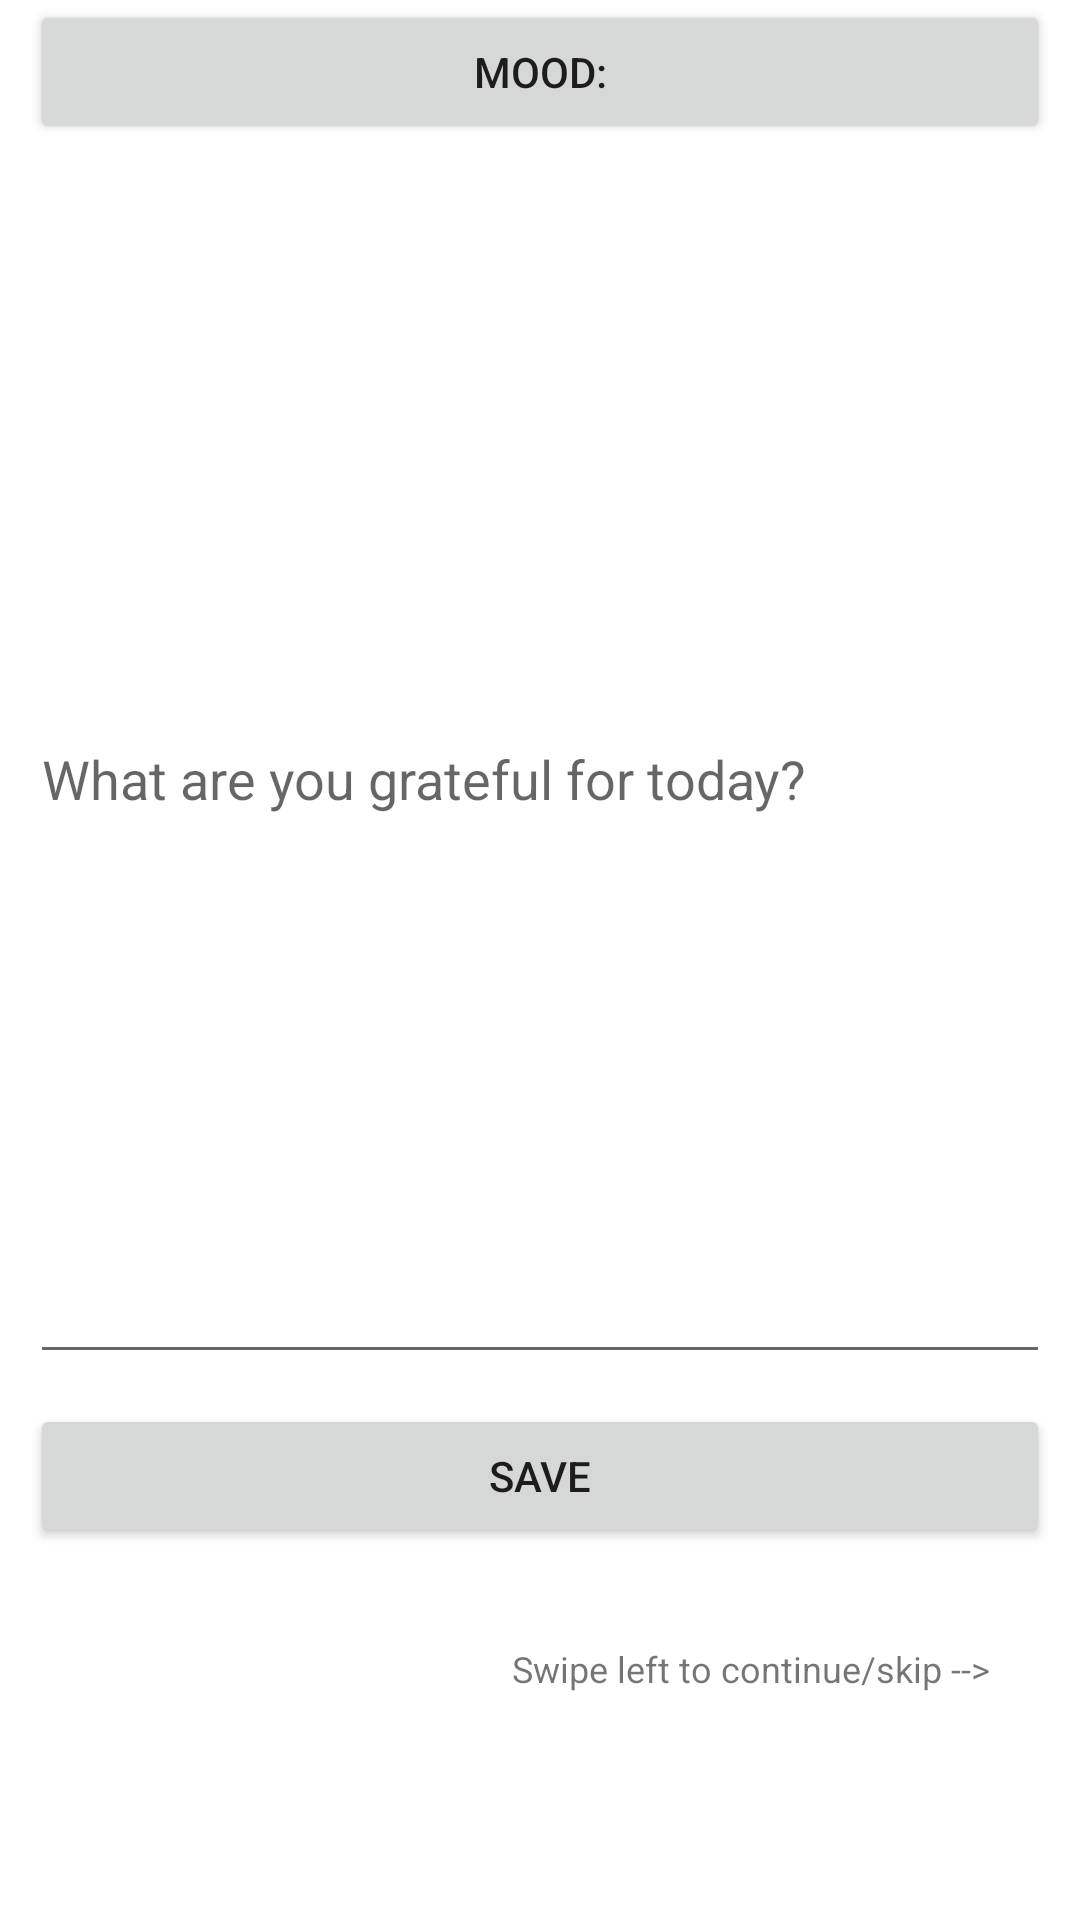

The Android layout XML behind this screen, and the referenced resources:
<!-- AndroidManifest.xml: application theme Theme.GratitudeJournal -->
<!-- res/layout/activity_compose.xml -->
<?xml version="1.0" encoding="utf-8"?>
<androidx.constraintlayout.widget.ConstraintLayout
    xmlns:android="http://schemas.android.com/apk/res/android"
    xmlns:app="http://schemas.android.com/apk/res-auto"
    xmlns:tools="http://schemas.android.com/tools"
    android:layout_width="match_parent"
    android:layout_height="match_parent"
    tools:context=".ComposeActivity">

    <Button
        android:id="@+id/btnMood"
        android:layout_width="match_parent"
        android:layout_height="wrap_content"
        android:layout_margin="10dp"
        android:layout_marginTop="20dp"
        app:layout_constraintEnd_toEndOf="parent"
        tools:layout_editor_absoluteY="58dp"
        android:text="Mood:"
        tools:ignore="MissingConstraints" />

    <EditText
        android:id="@+id/etText"
        app:layout_constraintTop_toBottomOf="@+id/btnMood"
        android:layout_width="match_parent"
        android:layout_height="400dp"
        android:ems="10"
        android:hint="@string/what_are_you_grateful_for_today"
        android:layout_margin="10dp" />

        <Button
            android:id="@+id/btnSave"
            app:layout_constraintTop_toBottomOf="@+id/etText"
            android:layout_width="match_parent"
            android:layout_height="wrap_content"
            android:text="@string/save"
            android:layout_margin="10dp" />

        <TextView
            android:id="@+id/tvSwipeLeft"
            android:layout_width="wrap_content"
            android:layout_height="wrap_content"
            android:layout_marginTop="80dp"
            android:text="@string/swipe_left_to_continue_skip"
            android:textSize="12sp"
            android:layout_marginEnd="30dp"
            app:layout_constraintRight_toRightOf="parent"
            app:layout_constraintTop_toTopOf="@id/btnSave"
            tools:ignore="MissingConstraints" />


</androidx.constraintlayout.widget.ConstraintLayout>
<!-- resources referenced by this layout -->
<resources>
  <string name="save">Save</string>
  <string name="swipe_left_to_continue_skip">Swipe left to continue/skip --&gt;</string>
  <string name="what_are_you_grateful_for_today">What are you grateful for today?</string>
  <style name="Theme.GratitudeJournal" parent="Theme.MaterialComponents.DayNight.DarkActionBar">
          
          <item name="colorPrimary">@color/purple_500</item>
          <item name="colorPrimaryVariant">@color/purple_700</item>
          <item name="colorOnPrimary">@color/white</item>
          
          <item name="colorSecondary">@color/teal_200</item>
          <item name="colorSecondaryVariant">@color/teal_700</item>
          <item name="colorOnSecondary">@color/black</item>
          
          <item name="android:statusBarColor" tools:targetApi="l">?attr/colorPrimaryVariant</item>
          
      </style>
  <color name="purple_500">#FF6200EE</color>
  <color name="purple_700">#FF3700B3</color>
  <color name="white">#FFFFFFFF</color>
  <color name="teal_200">#FF03DAC5</color>
  <color name="teal_700">#FF018786</color>
  <color name="black">#FF000000</color>
</resources>
